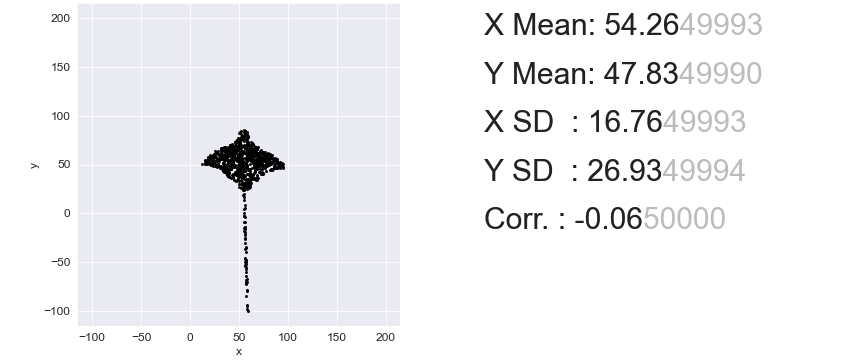

The table this chart was drawn from, first rows:
, x, y
0, 49.11, 77.37
1, 42.74, 70.73
2, 58.77, 61.29
3, 44.84, 39.93
4, 64.37, 39.3
5, 27.69, 56.04
6, 30.88, 59.27
7, 54.39, 38.77
8, 39.41, 66.99
9, 55.16, 28.05
10, 56.78, -47.85
11, 69.28, 53.81
12, 47.09, 54.57
13, 77.75, 52.54
14, 54.98, 85.56
15, 71.77, 59.62
16, 35.39, 54.13
17, 81.78, 53.53
18, 33.24, 47.11
19, 68.49, 54.02
20, 64.43, 71.18
21, 37.31, 63.71
22, 63.23, 46.65
23, 50.35, 61.02
24, 57.77, -66.56
25, 33.91, 56.92
26, 90.34, 48.87
27, 34.75, 48.91
28, 84.52, 56.11
29, 66.33, 47.68
30, 39.12, 37.83
31, 47.66, 39.62
32, 57.69, 26.91
33, 47.76, 41.48
34, 62.52, 38.54
35, 43.93, 38.95
36, 39.88, 38.64
37, 58.01, -97.78
38, 57.75, 58.45
39, 38.75, 45.48
40, 53.55, 29.66
41, 50.51, 72.21
42, 72.72, 53.47
43, 68.34, 48.26
44, 84.17, 51.72
45, 67.62, 34.9
46, 56.1, 27.83
47, 44.17, 52.68
48, 18.35, 54.98
49, 60.96, 27.25
50, 51.39, 45.71
51, 56.58, 66.99
52, 48.94, 38.53
53, 77.39, 59.85
54, 74.24, 60.69
55, 35.3, 45.99
56, 62.57, 53.63
57, 49.69, 39.68
58, 42.91, 58.85
59, 61.24, 39.79
... 790 more rows
